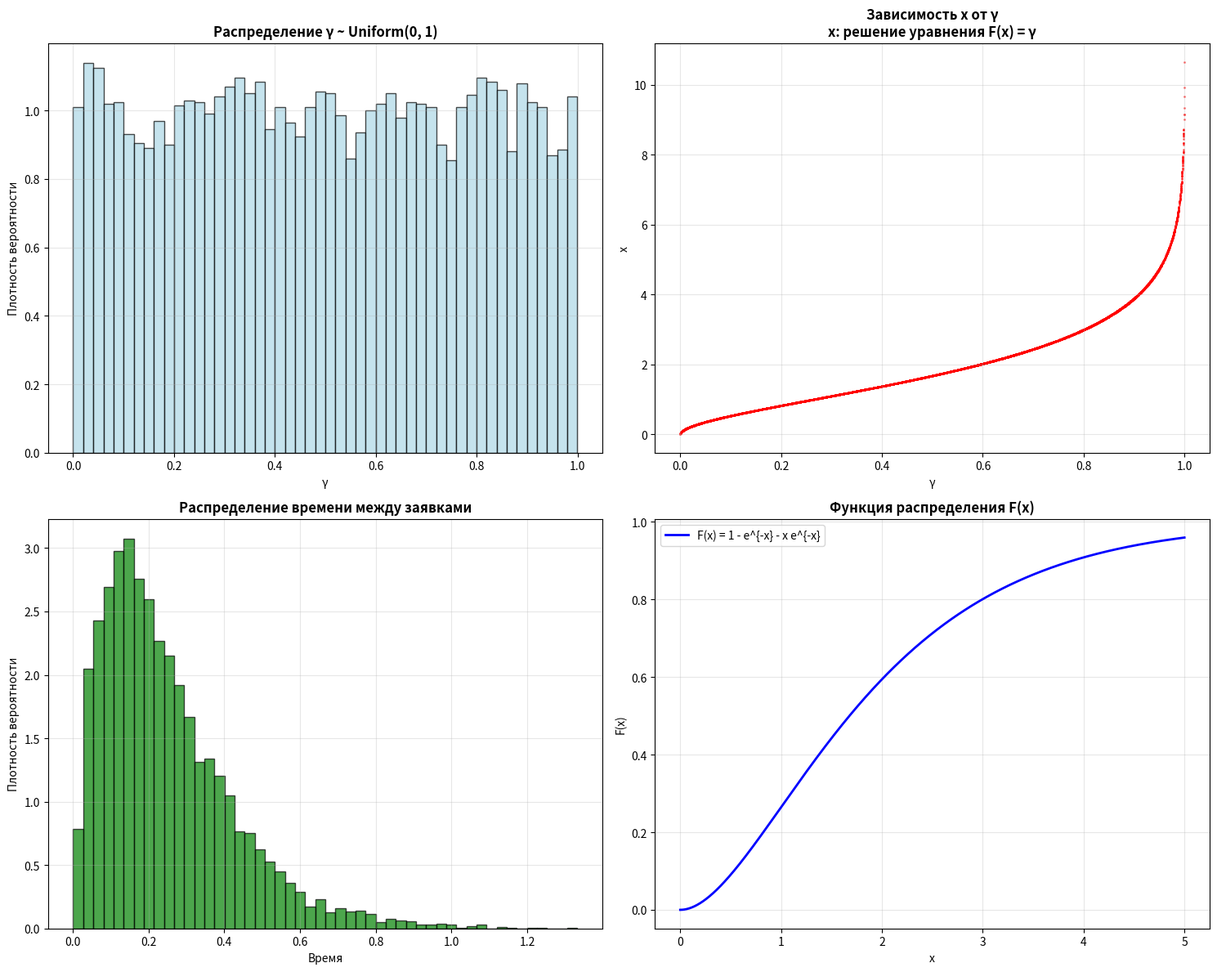
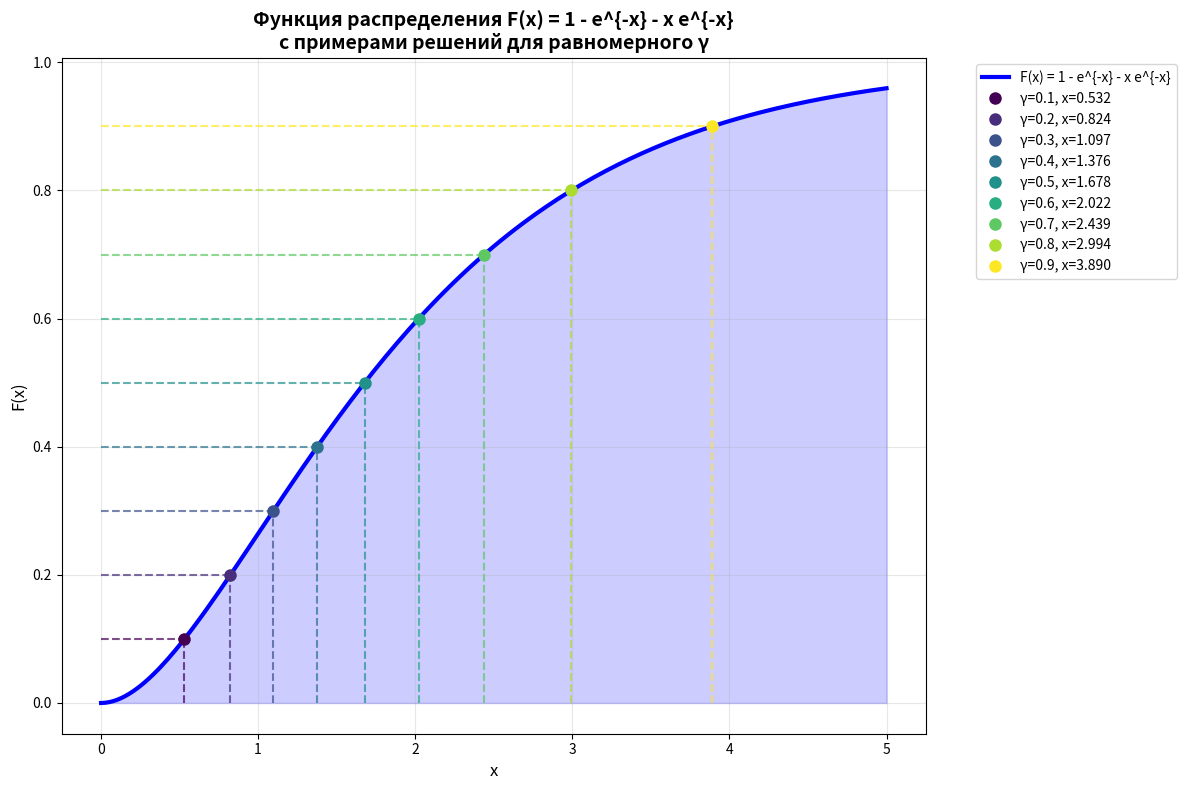
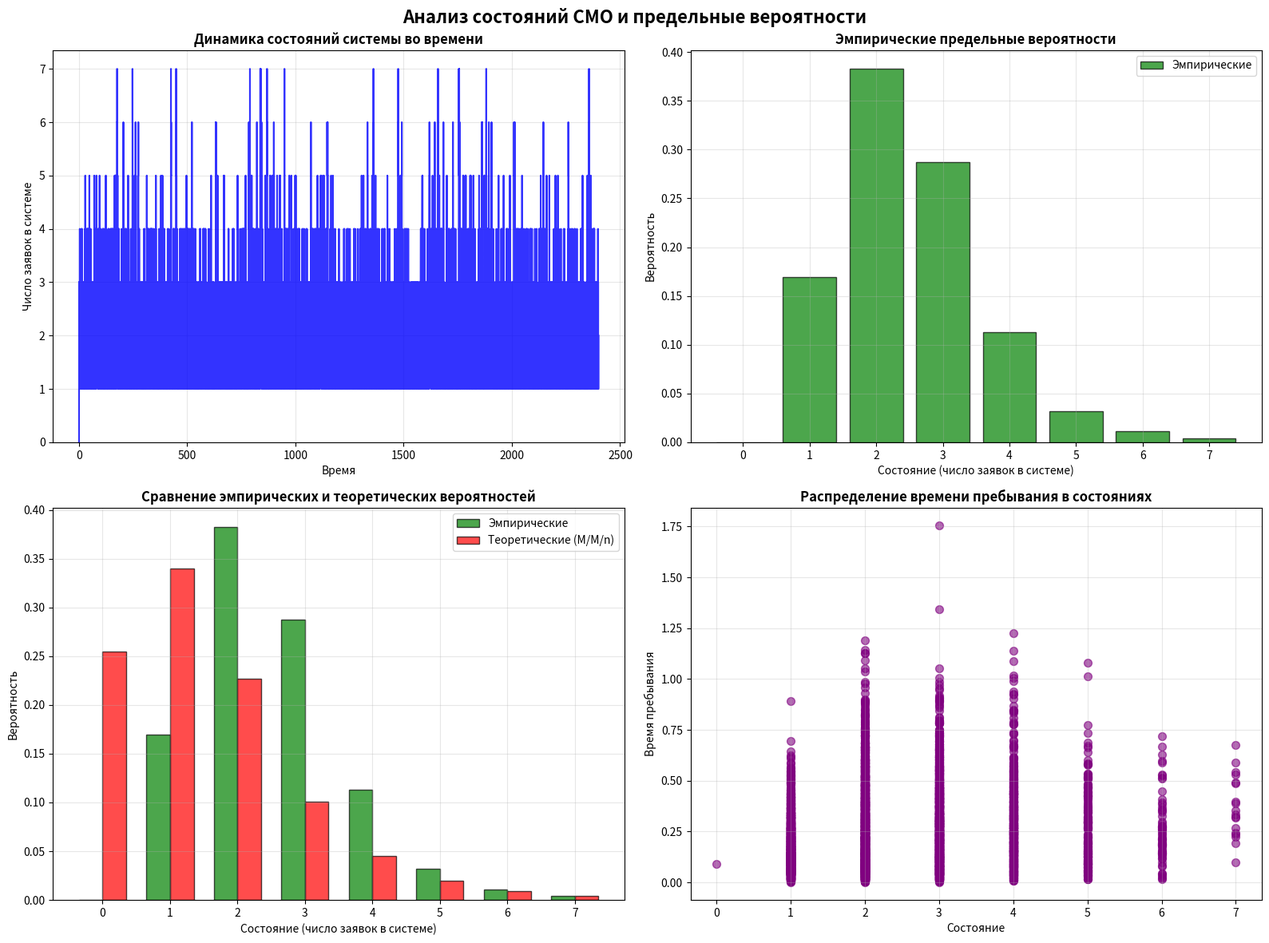
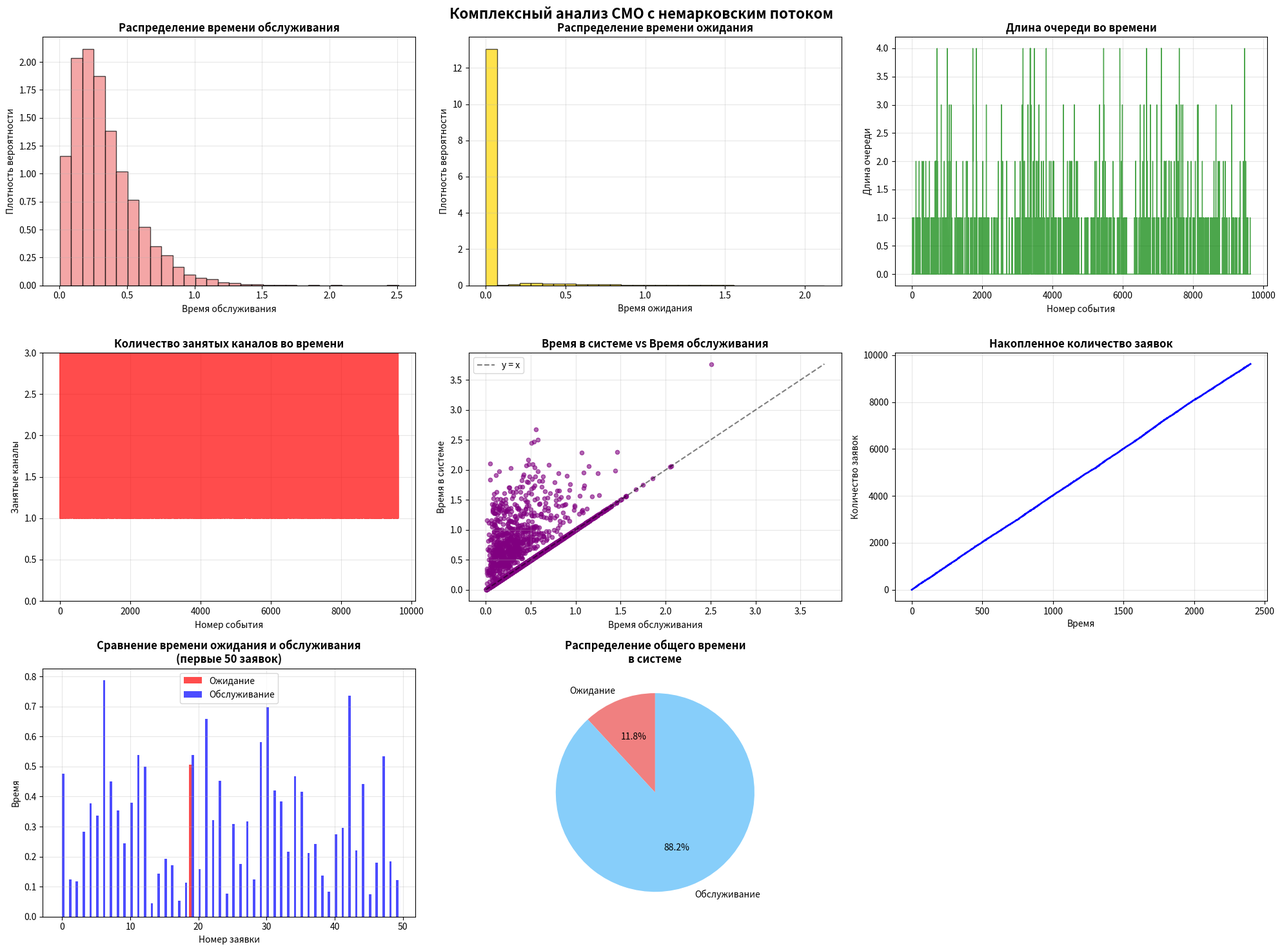

Generate these figures, in order, with matplotlib:
import numpy as np
import matplotlib.pyplot as plt
from scipy.optimize import fsolve
from collections import deque
import pandas as pd
import math

class NonMarkovQueueSystem:
    def __init__(self, lambda_param=1.0, mu_param=1.5, simulation_time=500, 
                 num_servers=1, queue_capacity=5, system_capacity=None):
        """
        Система массового обслуживания с полной настройкой параметров
        """
        self.lambda_param = lambda_param
        self.mu_param = mu_param
        self.simulation_time = simulation_time
        self.num_servers = num_servers
        self.queue_capacity = queue_capacity
        self.system_capacity = system_capacity if system_capacity is not None else (num_servers + (queue_capacity if queue_capacity is not None else float('inf')))
        
        # Статистика системы
        self.arrival_times = []
        self.service_times = []
        self.departure_times = []
        self.waiting_times = []
        self.system_times = []
        self.queue_length_history = []
        self.servers_busy_history = []
        self.rejected_requests = 0
        self.total_requests = 0
        
        # Для анализа состояний
        self.state_history = []
        self.state_times = []
        self.current_state = 0
        
        # Состояние системы
        self.servers = [0] * self.num_servers
        self.queue = deque()
        
    def equation_to_solve(self, x, gamma):
        """Уравнение для генерации времен: 1 - exp(-x) - x*exp(-x) = gamma"""
        return 1 - np.exp(-x) - x * np.exp(-x) - gamma
    
    def solve_for_x(self, gamma, precision=1e-8):
        """Метод решения уравнения"""
        
        if gamma <= 0:
            return 0.001
        elif gamma >= 1:
            return 20.0  # Увеличили верхнюю границу
        
        # Функция и ее производная
        def f(x):
            return 1 - np.exp(-x) - x * np.exp(-x) - gamma
        
        def f_prime(x):
            return x * np.exp(-x)
        
        # Метод Ньютона с защитой
        x = 1.0
        for iteration in range(100):
            fx = f(x)
            
            if abs(fx) < precision:
                return x
            
            fpx = f_prime(x)
            
            # Защита от нулевой производной
            if abs(fpx) < 1e-12:
                # Переключаемся на бисекцию
                return self._solve_bisection_safe(gamma, precision)
            
            x_new = x - fx / fpx
            
            # Защита от выхода за границы
            if x_new < 0.001:
                x_new = 0.001
            elif x_new > 20.0:
                x_new = 20.0
                
            # Проверка сходимости
            if abs(x_new - x) < precision:
                return x_new
                
            x = x_new
        
        # Если не сошлось, используем бисекцию
        return self._solve_bisection_safe(gamma, precision)

    def _solve_bisection_safe(self, gamma, precision=1e-8):
        """Надежный метод бисекции"""
        left, right = 0.001, 20.0
        
        # Проверяем, что решение существует в интервале
        f_left = 1 - np.exp(-left) - left * np.exp(-left) - gamma
        f_right = 1 - np.exp(-right) - right * np.exp(-right) - gamma
        
        if f_left * f_right > 0:
            # Расширяем интервал
            right = 50.0
            f_right = 1 - np.exp(-right) - right * np.exp(-right) - gamma
        
        for iteration in range(200):
            mid = (left + right) / 2
            f_mid = 1 - np.exp(-mid) - mid * np.exp(-mid) - gamma
            
            if abs(f_mid) < precision:
                return mid
            elif f_mid < 0:
                left = mid
            else:
                right = mid
        
        return (left + right) / 2
    
    def generate_interarrival_time(self):
        """Генерация времени между поступлениями заявок"""
        # Гамма имеет равномерное распределение от 0 до 1
        gamma_i = np.random.uniform(0, 1)
        x_solution = self.solve_for_x(gamma_i)
        
        # Преобразуем в физическое время
        T_i = x_solution / self.lambda_param
        return max(0.001, T_i)
    
    def generate_service_time(self):
        """Генерация времени обслуживания заявки"""
        # Гамма имеет равномерное распределение от 0 до 1
        gamma_j = np.random.uniform(0, 1)
        x_solution = self.solve_for_x(gamma_j)
        
        # Преобразуем в физическое время
        tau_j = x_solution / self.mu_param
        return max(0.001, tau_j)
    
    def analyze_gamma_distribution(self):
        """Анализ распределения гамма и соответствующих времен"""
        n_samples = 10000
        gamma_samples = np.random.uniform(0, 1, n_samples)
        x_solutions = [self.solve_for_x(gamma) for gamma in gamma_samples]
        times = [x / self.lambda_param for x in x_solutions]
        
        print(f"\nАнализ распределения γ и времен (n={n_samples} samples)")
        print("="*60)
        
        print(f"Распределение γ:")
        print(f"  Мин: {gamma_samples.min():.6f}")
        print(f"  Макс: {gamma_samples.max():.6f}")
        print(f"  Среднее: {gamma_samples.mean():.6f}")
        print(f"  Стандартное отклонение: {gamma_samples.std():.6f}")
        
        print(f"\nРаспределение x (решения уравнения):")
        print(f"  Мин: {min(x_solutions):.6f}")
        print(f"  Макс: {max(x_solutions):.6f}")
        print(f"  Среднее: {np.mean(x_solutions):.6f}")
        
        print(f"\nРаспределение времени между заявками:")
        print(f"  Мин: {min(times):.6f}")
        print(f"  Макс: {max(times):.6f}")
        print(f"  Среднее: {np.mean(times):.6f}")
        print(f"  Отрицательные значения: {sum(1 for t in times if t < 0)}")
        
        # Визуализация
        fig, ((ax1, ax2), (ax3, ax4)) = plt.subplots(2, 2, figsize=(15, 12))
        
        # 1. Распределение гамма
        ax1.hist(gamma_samples, bins=50, alpha=0.7, color='lightblue', edgecolor='black', density=True)
        ax1.set_title('Распределение γ ~ Uniform(0, 1)', fontweight='bold')
        ax1.set_xlabel('γ')
        ax1.set_ylabel('Плотность вероятности')
        ax1.grid(True, alpha=0.3)
        
        # 2. Зависимость x от гамма
        ax2.scatter(gamma_samples, x_solutions, alpha=0.5, s=1, color='red')
        ax2.set_title('Зависимость x от γ\nx: решение уравнения F(x) = γ', fontweight='bold')
        ax2.set_xlabel('γ')
        ax2.set_ylabel('x')
        ax2.grid(True, alpha=0.3)
        
        # 3. Распределение времени между заявками
        ax3.hist(times, bins=50, alpha=0.7, color='green', edgecolor='black', density=True)
        ax3.set_title('Распределение времени между заявками', fontweight='bold')
        ax3.set_xlabel('Время')
        ax3.set_ylabel('Плотность вероятности')
        ax3.grid(True, alpha=0.3)
        
        # 4. Функция распределения F(x) = 1 - e^{-x} - x e^{-x}
        x_values = np.linspace(0.001, 5, 1000)
        F_x = 1 - np.exp(-x_values) - x_values * np.exp(-x_values)
        ax4.plot(x_values, F_x, 'b-', linewidth=2, label='F(x) = 1 - e^{-x} - x e^{-x}')
        ax4.set_title('Функция распределения F(x)', fontweight='bold')
        ax4.set_xlabel('x')
        ax4.set_ylabel('F(x)')
        ax4.grid(True, alpha=0.3)
        ax4.legend()
        
        plt.tight_layout()
        plt.show()
        
        return gamma_samples, x_solutions, times
    
    def calculate_performance_metrics(self):
        """Расчет основных характеристик СМО"""
        if not self.arrival_times:
            return {}
        
        served_requests = len(self.arrival_times)
        total_requests = self.total_requests
        
        # Проверка согласованности
        if served_requests + self.rejected_requests != total_requests:
            print("⚠️  Обнаружено несоответствие в подсчете заявок")
            total_requests = served_requests + self.rejected_requests
        
        # Основные временные характеристики
        avg_waiting_time = np.mean(self.waiting_times) if self.waiting_times else 0
        avg_service_time = np.mean(self.service_times) if self.service_times else 0
        avg_system_time = np.mean(self.system_times) if self.system_times else 0
        
        # Характеристики очереди
        avg_queue_length = np.mean(self.queue_length_history) if self.queue_length_history else 0
        max_queue_length = np.max(self.queue_length_history) if self.queue_length_history else 0
        
        # Характеристики каналов
        avg_busy_servers = np.mean(self.servers_busy_history) if self.servers_busy_history else 0
        server_utilization = avg_busy_servers / self.num_servers if self.num_servers > 0 else 0
        
        metrics = {
            # Основные метрики
            'total_requests': total_requests,
            'served_requests': served_requests,
            'rejected_requests': self.rejected_requests,
            'rejection_probability': self.rejected_requests / total_requests if total_requests > 0 else 0,
            'simulation_time': self.simulation_time,
            
            # Временные характеристики
            'avg_waiting_time': avg_waiting_time,
            'avg_service_time': avg_service_time,
            'avg_system_time': avg_system_time,
            'max_waiting_time': np.max(self.waiting_times) if self.waiting_times else 0,
            
            # Характеристики очереди
            'avg_queue_length': avg_queue_length,
            'max_queue_length': max_queue_length,
            'queue_probability': np.mean([ql > 0 for ql in self.queue_length_history]) if self.queue_length_history else 0,
            
            # Характеристики каналов
            'avg_busy_servers': avg_busy_servers,
            'server_utilization': server_utilization,
            'immediate_service_prob': np.mean([wt == 0 for wt in self.waiting_times]) if self.waiting_times else 0,
            
            # Загрузка системы
            'traffic_intensity': (self.lambda_param) / (self.num_servers * (self.mu_param)) if self.num_servers * (self.mu_param) > 0 else 0,
            'throughput': served_requests / self.simulation_time,
        }
        
        return metrics
    
    def plot_state_analysis(self):
        """Визуализация анализа состояний СМО"""
        if not self.state_times:
            print("Нет данных для анализа состояний")
            return
        
        limiting_probs, theoretical_probs, total_time = self.calculate_limiting_probabilities()
        
        fig, ((ax1, ax2), (ax3, ax4)) = plt.subplots(2, 2, figsize=(16, 12))
        fig.suptitle('Анализ состояний СМО и предельные вероятности', fontsize=16, fontweight='bold')
        
        # 1. График состояний системы во времени
        if self.state_history:
            times, states = zip(*self.state_history)
            ax1.step(times, states, where='post', linewidth=1.5, color='blue', alpha=0.8)
            ax1.set_title('Динамика состояний системы во времени', fontweight='bold')
            ax1.set_xlabel('Время')
            ax1.set_ylabel('Число заявок в системе')
            ax1.grid(True, alpha=0.3)
            ax1.set_ylim(bottom=0)
        
        # 2. Предельные вероятности (эмпирические)
        states_empirical = list(limiting_probs.keys())
        probs_empirical = list(limiting_probs.values())
        
        ax2.bar(states_empirical, probs_empirical, alpha=0.7, color='green', 
                label='Эмпирические', edgecolor='black')
        ax2.set_title('Эмпирические предельные вероятности', fontweight='bold')
        ax2.set_xlabel('Состояние (число заявок в системе)')
        ax2.set_ylabel('Вероятность')
        ax2.legend()
        ax2.grid(True, alpha=0.3)
        
        # 3. Сравнение эмпирических и теоретических вероятностей
        states_theoretical = list(theoretical_probs.keys())
        probs_theoretical = list(theoretical_probs.values())
        
        # Совмещаем состояния
        all_states = sorted(set(states_empirical + states_theoretical))
        empirical_probs_aligned = [limiting_probs.get(state, 0) for state in all_states]
        theoretical_probs_aligned = [theoretical_probs.get(state, 0) for state in all_states]
        
        x_pos = np.arange(len(all_states))
        width = 0.35
        
        ax3.bar(x_pos - width/2, empirical_probs_aligned, width, 
                alpha=0.7, color='green', label='Эмпирические', edgecolor='black')
        ax3.bar(x_pos + width/2, theoretical_probs_aligned, width, 
                alpha=0.7, color='red', label='Теоретические (M/M/n)', edgecolor='black')
        
        ax3.set_title('Сравнение эмпирических и теоретических вероятностей', fontweight='bold')
        ax3.set_xlabel('Состояние (число заявок в системе)')
        ax3.set_ylabel('Вероятность')
        ax3.set_xticks(x_pos)
        ax3.set_xticklabels(all_states)
        ax3.legend()
        ax3.grid(True, alpha=0.3)
        
        # 4. Распределение времени пребывания в состояниях
        state_numbers = [state for state, time in self.state_times]
        state_durations = [time for state, time in self.state_times]
        
        ax4.scatter(state_numbers, state_durations, alpha=0.6, color='purple', s=50)
        ax4.set_title('Распределение времени пребывания в состояниях', fontweight='bold')
        ax4.set_xlabel('Состояние')
        ax4.set_ylabel('Время пребывания')
        ax4.grid(True, alpha=0.3)
        
        plt.tight_layout()
        plt.show()
        
        # Вывод таблицы вероятностей
        self._print_probabilities_table(limiting_probs, theoretical_probs)

    def _print_probabilities_table(self, limiting_probs, theoretical_probs):
        """Вывод таблицы с вероятностями состояний"""
        print("\n" + "="*80)
        print("ТАБЛИЦА ПРЕДЕЛЬНЫХ ВЕРОЯТНОСТЕЙ СОСТОЯНИЙ СИСТЕМЫ")
        print("="*80)
        
        # Совмещаем состояния для сравнения
        all_states = sorted(set(list(limiting_probs.keys()) + list(theoretical_probs.keys())))
        
        data = []
        for state in all_states:
            emp_prob = limiting_probs.get(state, 0)
            theor_prob = theoretical_probs.get(state, 0)
            error = abs(emp_prob - theor_prob) if theor_prob > 0 else 0
            
            data.append({
                'Состояние': state,
                'Эмпирическая': f"{emp_prob:.6f}",
                'Теоретическая': f"{theor_prob:.6f}",
                'Ошибка': f"{error:.6f}",
                'Описание': self._get_state_description(state)
            })
        
        df = pd.DataFrame(data)
        print(df.to_string(index=False))
        
        # Суммарные вероятности
        total_emp = sum(limiting_probs.values())
        total_theor = sum(theoretical_probs.values())
        print(f"\nСумма эмпирических вероятностей: {total_emp:.6f}")
        print(f"Сумма теоретических вероятностей: {total_theor:.6f}")

    def _get_state_description(self, state):
        """Описание состояния системы"""
        if state == 0:
            return "Система пуста"
        elif state <= self.num_servers:
            return f"{state} заявок в обслуживании"
        else:
            queue_length = state - self.num_servers
            return f"{self.num_servers} в обслуживании, {queue_length} в очереди"

    def print_detailed_report(self):
        """Вывод детального отчета по системе"""
        metrics = self.calculate_performance_metrics()
        
        print("\n" + "="*60)
        print("ДЕТАЛЬНЫЙ ОТЧЕТ ПО СИСТЕМЕ МАССОВОГО ОБСЛУЖИВАНИЯ")
        print("="*60)
        
        print(f"\n📈 ОСНОВНЫЕ ХАРАКТЕРИСТИКИ:")
        print(f"   Всего заявок: {metrics['total_requests']}")
        print(f"   Обслужено заявок: {metrics['served_requests']}")
        print(f"   Отклонено заявок: {metrics['rejected_requests']}")
        print(f"   Вероятность отказа: {metrics['rejection_probability']:.4f}")
        print(f"   Пропускная способность: {metrics['throughput']:.4f} заявок/ед.времени")
        
        print(f"\n⏱️  ВРЕМЕННЫЕ ХАРАКТЕРИСТИКИ:")
        print(f"   Среднее время ожидания: {metrics['avg_waiting_time']:.4f}")
        print(f"   Среднее время обслуживания: {metrics['avg_service_time']:.4f}")
        print(f"   Среднее время в системе: {metrics['avg_system_time']:.4f}")
        print(f"   Максимальное время ожидания: {metrics['max_waiting_time']:.4f}")
        
        print(f"\n📊 ХАРАКТЕРИСТИКИ ОЧЕРЕДИ:")
        print(f"   Средняя длина очереди: {metrics['avg_queue_length']:.4f}")
        print(f"   Максимальная длина очереди: {metrics['max_queue_length']}")
        print(f"   Вероятность очереди: {metrics['queue_probability']:.4f}")
        
        print(f"\n⚙️  ХАРАКТЕРИСТИКИ КАНАЛОВ:")
        print(f"   Среднее число занятых каналов: {metrics['avg_busy_servers']:.4f}")
        print(f"   Коэффициент использования каналов: {metrics['server_utilization']:.4f}")
        print(f"   Вероятность немедленного обслуживания: {metrics['immediate_service_prob']:.4f}")
        print(f"   Теоретическая нагрузка: {metrics['traffic_intensity']:.4f}")
        
        # Проверка стабильности
        if metrics['traffic_intensity'] < 1:
            print(f"\n✅ СИСТЕМА СТАБИЛЬНА (ρ < 1)")
        else:
            print(f"\n⚠️  СИСТЕМА ПЕРЕГРУЖЕНА (ρ ≥ 1)")
        
        return metrics

    def plot_comprehensive_results(self):
        """Комплексная визуализация всех результатов"""
        if not self.arrival_times:
            print("Нет данных для визуализации")
            return
        
        fig = plt.figure(figsize=(20, 15))
        fig.suptitle('Комплексный анализ СМО с немарковским потоком', fontsize=16, fontweight='bold')
        
        # 1. Распределение времени обслуживания
        plt.subplot(3, 3, 1)
        plt.hist(self.service_times, bins=30, alpha=0.7, color='lightcoral', edgecolor='black', density=True)
        plt.title('Распределение времени обслуживания', fontweight='bold')
        plt.xlabel('Время обслуживания')
        plt.ylabel('Плотность вероятности')
        plt.grid(True, alpha=0.3)
        
        # 2. Распределение времени ожидания
        plt.subplot(3, 3, 2)
        plt.hist(self.waiting_times, bins=30, alpha=0.7, color='gold', edgecolor='black', density=True)
        plt.title('Распределение времени ожидания', fontweight='bold')
        plt.xlabel('Время ожидания')
        plt.ylabel('Плотность вероятности')
        plt.grid(True, alpha=0.3)
        
        # 3. Длина очереди во времени
        plt.subplot(3, 3, 3)
        plt.plot(self.queue_length_history, 'g-', alpha=0.7, linewidth=1)
        plt.title('Длина очереди во времени', fontweight='bold')
        plt.xlabel('Номер события')
        plt.ylabel('Длина очереди')
        plt.grid(True, alpha=0.3)
        
        # 4. Количество занятых каналов во времени
        plt.subplot(3, 3, 4)
        plt.plot(self.servers_busy_history, 'r-', alpha=0.7, linewidth=1)
        plt.title('Количество занятых каналов во времени', fontweight='bold')
        plt.xlabel('Номер события')
        plt.ylabel('Занятые каналы')
        plt.ylim(0, self.num_servers)
        plt.grid(True, alpha=0.3)
        
        # 5. Время в системе vs Время обслуживания
        plt.subplot(3, 3, 5)
        plt.scatter(self.service_times, self.system_times, alpha=0.6, color='purple', s=20)
        max_val = max(max(self.service_times), max(self.system_times)) if self.system_times else 1
        plt.plot([0, max_val], [0, max_val], 'k--', alpha=0.5, label='y = x')
        plt.title('Время в системе vs Время обслуживания', fontweight='bold')
        plt.xlabel('Время обслуживания')
        plt.ylabel('Время в системе')
        plt.legend()
        plt.grid(True, alpha=0.3)
        
        # 6. Накопленное количество заявок
        plt.subplot(3, 3, 6)
        cumulative_arrivals = range(1, len(self.arrival_times) + 1)
        plt.plot(self.arrival_times, cumulative_arrivals, 'b-', linewidth=2)
        plt.title('Накопленное количество заявок', fontweight='bold')
        plt.xlabel('Время')
        plt.ylabel('Количество заявок')
        plt.grid(True, alpha=0.3)
        
        # 7. Соотношение времени ожидания и обслуживания
        plt.subplot(3, 3, 7)
        indices = range(min(50, len(self.waiting_times)))
        if indices:
            bar_width = 0.35
            x_pos = np.arange(len(indices))
            plt.bar(x_pos - bar_width/2, 
                    [self.waiting_times[i] for i in indices], 
                    bar_width, label='Ожидание', alpha=0.7, color='red')
            plt.bar(x_pos + bar_width/2, 
                    [self.service_times[i] for i in indices], 
                    bar_width, label='Обслуживание', alpha=0.7, color='blue')
            plt.title('Сравнение времени ожидания и обслуживания\n(первые 50 заявок)', fontweight='bold')
            plt.xlabel('Номер заявки')
            plt.ylabel('Время')
            plt.legend()
            plt.grid(True, alpha=0.3)
        
        # 8. Круговая диаграмма - распределение времени
        plt.subplot(3, 3, 8)
        if self.waiting_times and self.service_times:
            total_waiting = np.sum(self.waiting_times)
            total_service = np.sum(self.service_times)
            total_system = np.sum(self.system_times)
            
            labels = ['Ожидание', 'Обслуживание']
            sizes = [total_waiting, total_service]
            colors = ['lightcoral', 'lightskyblue']
            
            plt.pie(sizes, labels=labels, colors=colors, autopct='%1.1f%%', startangle=90)
            plt.title('Распределение общего времени\nв системе', fontweight='bold')
        
        plt.tight_layout()
        plt.show()


    def analyze_equation_behavior(self):
        """Анализ поведения исходного уравнения"""
        x_values = np.linspace(0.001, 5, 200)
        y_values = 1 - np.exp(-x_values) - x_values * np.exp(-x_values)
        
        plt.figure(figsize=(12, 8))
        plt.plot(x_values, y_values, 'b-', linewidth=3, label='F(x) = 1 - e^{-x} - x e^{-x}')
        plt.fill_between(x_values, y_values, alpha=0.2, color='blue')
        
        # Добавляем примеры решений для равномерно распределенных гамма
        test_gammas = np.linspace(0.1, 0.9, 9)
        colors = plt.cm.viridis(np.linspace(0, 1, len(test_gammas)))
        
        for gamma, color in zip(test_gammas, colors):
            x_sol = self.solve_for_x(gamma)
            plt.plot([x_sol, x_sol], [0, gamma], '--', color=color, alpha=0.7)
            plt.plot([0, x_sol], [gamma, gamma], '--', color=color, alpha=0.7)
            plt.plot(x_sol, gamma, 'o', color=color, markersize=8, 
                    label=f'γ={gamma:.1f}, x={x_sol:.3f}')
        
        plt.xlabel('x', fontsize=12)
        plt.ylabel('F(x)', fontsize=12)
        plt.title('Функция распределения F(x) = 1 - e^{-x} - x e^{-x}\nс примерами решений для равномерного γ', 
                 fontsize=14, fontweight='bold')
        plt.grid(True, alpha=0.3)
        plt.legend(bbox_to_anchor=(1.05, 1), loc='upper left')
        plt.tight_layout()
        plt.show()

    def simulate_queue_system(self):
        """Основной метод моделирования СМО"""
        current_time = 0
        request_id = 0
        self.last_state_time = 0
        self.current_state = 0
        
        print("Начало моделирования СМО...")
        self.print_system_parameters()
        
        # Начальное состояние
        self.state_history.append((0, 0))
        
        while current_time < self.simulation_time:
            request_id += 1
            self.total_requests += 1
            
            # Генерация времени до следующей заявки (γ ~ Uniform(0,1))
            interarrival_time = self.generate_interarrival_time()
            current_time += interarrival_time
            
            if current_time >= self.simulation_time:
                break
            
            # Генерация времени обслуживания (γ ~ Uniform(0,1))
            service_time = self.generate_service_time()
            
            # Текущее состояние системы
            current_queue_length = len(self.queue)
            current_busy_servers = sum(1 for server in self.servers if server > current_time)
            current_system_occupancy = current_busy_servers + current_queue_length
            
            # Проверка возможности принятия заявки в систему
            if current_system_occupancy >= self.system_capacity:
                self.rejected_requests += 1
                self.queue_length_history.append(current_queue_length)
                self.servers_busy_history.append(current_busy_servers)
                continue
            
            # Поиск свободного канала
            free_server_idx = self.find_free_server(current_time)
            
            if free_server_idx is not None:
                # Есть свободный канал - обслуживаем сразу
                start_service_time = current_time
                waiting_time = 0
                departure_time = current_time + service_time
                
                self.servers[free_server_idx] = departure_time
                self._add_request_data(current_time, service_time, waiting_time, departure_time)
                new_state = current_system_occupancy + 1
                self._update_state(new_state, current_time, self.last_state_time)
                
            else:
                # Все каналы заняты - ставим в очередь
                if self.queue_capacity is None or len(self.queue) < self.queue_capacity:
                    self.queue.append({
                        'arrival_time': current_time,
                        'service_time': service_time,
                        'request_id': request_id
                    })
                    new_state = current_system_occupancy + 1
                    self._update_state(new_state, current_time, self.last_state_time)
                else:
                    self.rejected_requests += 1
            
            # Обновляем статистику
            current_queue_length = len(self.queue)
            current_busy_servers = sum(1 for server in self.servers if server > current_time)
            self.queue_length_history.append(current_queue_length)
            self.servers_busy_history.append(current_busy_servers)
            
            # Обработка очереди
            self._process_queue(current_time)
        
        # Финальная обработка
        final_time = min(current_time, self.simulation_time)
        while self.queue and final_time < self.simulation_time:
            self._process_queue(final_time)
            final_time = min(self.get_earliest_free_server_time(), self.simulation_time)
        
        # Завершаем запись времени в последнем состоянии
        if hasattr(self, 'last_state_time'):
            final_state_time = self.simulation_time - self.last_state_time
            if final_state_time > 0:
                self.state_times.append((self.current_state, final_state_time))
        
        # Проверка согласованности данных
        served_requests = len(self.arrival_times)
        total_calculated = served_requests + self.rejected_requests
        
        print(f"Моделирование завершено.")
        
        if total_calculated != self.total_requests:
            self.total_requests = total_calculated

    def calculate_limiting_probabilities(self):
        """Расчет предельных вероятностей состояний системы"""
        if not self.state_times:
            return {}
        
        total_time = sum(time for state, time in self.state_times)
        
        # Группируем время по состояниям
        state_times_dict = {}
        for state, time in self.state_times:
            if state not in state_times_dict:
                state_times_dict[state] = 0
            state_times_dict[state] += time
        
        # Рассчитываем вероятности
        limiting_probs = {}
        for state in sorted(state_times_dict.keys()):
            limiting_probs[state] = state_times_dict[state] / total_time
        
        # Теоретические вероятности для M/M/n (для сравнения)
        theoretical_probs = self._calculate_theoretical_probabilities()
        
        return limiting_probs, theoretical_probs, total_time

    def _calculate_theoretical_probabilities(self):
        """Расчет теоретических вероятностей для M/M/n системы"""
        n = self.num_servers
        λ = self.lambda_param
        μ = self.mu_param
        ρ = λ / (n * μ)
        
        # Максимальное состояние для расчета
        max_states = min(20, self.system_capacity + 1) if self.system_capacity != float('inf') else 20
        
        theoretical_probs = {}
        
        if self.queue_capacity is None:  # Бесконечная очередь
            # Вероятность нулевого состояния
            p0_sum = 0
            for k in range(n):
                p0_sum += (n * ρ) ** k / math.factorial(k)
            p0_sum += (n * ρ) ** n / (math.factorial(n) * (1 - ρ))
            
            p0 = 1 / p0_sum if p0_sum != 0 else 0
            
            for k in range(max_states):
                if k <= n:
                    theoretical_probs[k] = ((n * ρ) ** k / math.factorial(k)) * p0
                else:
                    theoretical_probs[k] = ((n * ρ) ** k / (math.factorial(n) * n ** (k - n))) * p0
                    
        else:  # Ограниченная очередь
            K = self.system_capacity  # общая вместимость
            
            if ρ == 1:
                for k in range(K + 1):
                    theoretical_probs[k] = 1 / (K + 1)
            else:
                p0_sum = 0
                for k in range(n + 1):
                    p0_sum += (n * ρ) ** k / math.factorial(k)
                for k in range(n + 1, K + 1):
                    p0_sum += (n * ρ) ** k / (math.factorial(n) * n ** (k - n))
                
                p0 = 1 / p0_sum if p0_sum != 0 else 0
                
                for k in range(K + 1):
                    if k <= n:
                        theoretical_probs[k] = ((n * ρ) ** k / math.factorial(k)) * p0
                    else:
                        theoretical_probs[k] = ((n * ρ) ** k / (math.factorial(n) * n ** (k - n))) * p0
        
        return theoretical_probs

    def find_free_server(self, current_time):
        """Находит свободный канал или возвращает None"""
        for i, server_free_time in enumerate(self.servers):
            if server_free_time <= current_time:
                return i
        return None
    
    def get_earliest_free_server_time(self):
        """Возвращает время освобождения самого раннего канала"""
        return min(self.servers) if self.servers else float('inf')
    
    def _update_state(self, new_state, current_time, last_time):
        """Обновляет состояние системы"""
        if hasattr(self, 'last_state_time') and self.current_state != new_state:
            time_in_state = current_time - self.last_state_time
            self.state_times.append((self.current_state, time_in_state))
        
        self.current_state = new_state
        self.last_state_time = current_time
        self.state_history.append((current_time, new_state))
    
    def _add_request_data(self, arrival_time, service_time, waiting_time, departure_time):
        """Добавляет данные одной заявки в статистику"""
        self.arrival_times.append(arrival_time)
        self.service_times.append(service_time)
        self.waiting_times.append(waiting_time)
        self.departure_times.append(departure_time)
        self.system_times.append(departure_time - arrival_time)
    
    def _process_queue(self, current_time):
        """Обрабатывает заявки из очереди"""
        while self.queue and self.find_free_server(current_time) is not None:
            next_request = self.queue.popleft()
            free_server_idx = self.find_free_server(current_time)
            
            actual_waiting = current_time - next_request['arrival_time']
            service_duration = next_request['service_time']
            departure_time = current_time + service_duration
            
            self.servers[free_server_idx] = departure_time
            self._add_request_data(
                next_request['arrival_time'],
                service_duration,
                actual_waiting,
                departure_time
            )
            
            current_system_state = sum(1 for server in self.servers if server > current_time) + len(self.queue)
            self._update_state(current_system_state, current_time, self.last_state_time)

    def print_system_parameters(self):
        """Вывод параметров системы"""
        print("\n" + "="*50)
        print("ПАРАМЕТРЫ СИСТЕМЫ МАССОВОГО ОБСЛУЖИВАНИЯ")
        print("="*50)
        print(f"Теоретическая (заданная) нтенсивность потока (λ): {self.lambda_param}")
        print(f"Теоретическая (заданная) нтенсивность обслуживания (μ): {self.mu_param}")
        print(f"Количество каналов: {self.num_servers}")
        print(f"Вместимость очереди: {self.queue_capacity}")
        print(f"Общая вместимость системы: {self.system_capacity}")
        print(f"Время моделирования: {self.simulation_time}")
        print(f"Теоретическая нагрузка (ρ): {(self.lambda_param) / (self.num_servers * (self.mu_param)):.4f}")

    def calculate_real_performance_metrics(self):
        """Расчет реальных характеристик из данных моделирования"""

        # 1. РЕАЛЬНАЯ интенсивность потока
        if self.arrival_times and len(self.arrival_times) > 1:
            real_lambda = len(self.arrival_times) / self.simulation_time
            avg_interarrival = np.mean(np.diff(self.arrival_times))
        else:
            real_lambda = 0
            avg_interarrival = 0

        # 2. РЕАЛЬНАЯ интенсивность обслуживания
        if self.service_times:
            real_mu = 1 / np.mean(self.service_times)
            avg_service = np.mean(self.service_times)
        else:
            real_mu = 0
            avg_service = 0

        # 3. РЕАЛЬНАЯ нагрузка системы
        if real_mu > 0:
            real_traffic_intensity = real_lambda / (self.num_servers * real_mu)
        else:
            real_traffic_intensity = 0

        # 4. РЕАЛЬНАЯ пропускная способность
        real_throughput = len(self.arrival_times) / self.simulation_time

        # 5. РЕАЛЬНОЕ использование серверов
        if self.servers_busy_history:
            avg_busy_servers = np.mean(self.servers_busy_history)
            real_utilization = avg_busy_servers / self.num_servers
        else:
            real_utilization = 0

        metrics = {
            # Теоретические параметры (заданные)
            'theoretical_lambda': self.lambda_param,
            'theoretical_mu': self.mu_param,
            'theoretical_traffic_intensity': (self.lambda_param) / (self.num_servers * (self.mu_param)),
            
            # Реальные параметры (из моделирования)
            'real_lambda': real_lambda,
            'real_mu': real_mu,
            'real_traffic_intensity': real_traffic_intensity,
            'real_throughput': real_throughput,
            'real_utilization': real_utilization,
            
            # Измеренные времена
            'avg_interarrival_time': avg_interarrival,
            'avg_service_time': avg_service,
            'avg_waiting_time': np.mean(self.waiting_times) if self.waiting_times else 0,
            'avg_system_time': np.mean(self.system_times) if self.system_times else 0,
        }

        return metrics
    
    def print_comparison_report(self):
        """Сравнение теоретических и реальных параметров"""
        metrics = self.calculate_real_performance_metrics()
        
        print("\n" + "="*70)
        print("СРАВНЕНИЕ ТЕОРЕТИЧЕСКИХ И РЕАЛЬНЫХ ПАРАМЕТРОВ")
        print("="*70)
        
        print(f"\n📈 ИНТЕНСИВНОСТЬ ПОТОКА:")
        print(f"   Теоретическая (заданная): λ = {metrics['theoretical_lambda']:.4f} заявок/ед.времени")
        print(f"   Реальная (из данных):     λ = {metrics['real_lambda']:.4f} заявок/ед.времени")
        print(f"   Отклонение: {abs(metrics['theoretical_lambda'] - metrics['real_lambda']):.4f}")
        
        print(f"\n⚙️  ИНТЕНСИВНОСТЬ ОБСЛУЖИВАНИЯ:")
        print(f"   Теоретическая (заданная): μ = {metrics['theoretical_mu']:.4f} заявок/ед.времени")
        print(f"   Реальная (из данных):     μ = {metrics['real_mu']:.4f} заявок/ед.времени")
        print(f"   Отклонение: {abs(metrics['theoretical_mu'] - metrics['real_mu']):.4f}")
        
        print(f"\n📊 НАГРУЗКА СИСТЕМЫ:")
        print(f"   Теоретическая: ρ = {metrics['theoretical_traffic_intensity']:.4f}")
        print(f"   Реальная:      ρ = {metrics['real_traffic_intensity']:.4f}")
        
        # Анализ стабильности по реальным данным
        print(f"\nАНАЛИЗ СТАБИЛЬНОСТИ:")
        if metrics['real_traffic_intensity'] < 0.7:
            print(f"   ✅ СИСТЕМА НЕДОГРУЖЕНА (ρ < 0.7)")
            print(f"   Ресурсы используются неэффективно")
        elif metrics['real_traffic_intensity'] < 0.9:
            print(f"   ✅ СИСТЕМА ОПТИМАЛЬНО НАГРУЖЕНА (0.7 ≤ ρ < 0.9)")
            print(f"   Хороший баланс между нагрузкой и качеством обслуживания")
        elif metrics['real_traffic_intensity'] < 1.0:
            print(f"   ⚠️  СИСТЕМА ВЫСОКО НАГРУЖЕНА (0.9 ≤ ρ < 1.0)")
            print(f"   Риск ухудшения качества обслуживания")
        else:
            print(f"   ❌ СИСТЕМА ПЕРЕГРУЖЕНА (ρ ≥ 1.0)")
            print(f"   Очередь неограниченно растет!")
        
        
        print(f"\nЭФФЕКТИВНОСТЬ СИСТЕМЫ:")
        print(f"   Использование каналов: {metrics['real_utilization']:.2%}")
        
        return metrics

# КОНФИГУРАЦИЯ СИСТЕМЫ
config = {
	'lambda_param': 8, # Интенсивность потока
	'mu_param': 6, # Интенсивность обслуживания канала
	'simulation_time': 2400, # Время моделирования в относительных у.е. (зависит от у.е. lambda_param и mu_param) 
	'num_servers': 3, # Количество каналов обслуживания
	'queue_capacity': 4 # Максимальная длина очереди (None - бесконечная)
}

# ЗАПУСК ПРОГРАММЫ
print("ЗАПУСК СИСТЕМЫ МАССОВОГО ОБСЛУЖИВАНИЯ")
print("="*50)

# Создаем систему
system = NonMarkovQueueSystem(**config)

# 1. Анализ распределения гамма и времен
print("\n1. Анализ распределения γ и генерируемых времен...")
system.analyze_gamma_distribution()

# 2. Показываем график уравнения
print("\n2. Анализ уравнения распределения...")
system.analyze_equation_behavior()

# 3. Запускаем моделирование
print("\n3. Моделирование системы...")
system.simulate_queue_system()

# 4. Выводим отчет
print("\n4. Анализ результатов...")
metrics = system.print_detailed_report()

# 5 Сравнение характеристик
print("\n5. Сравнение характеристик...")
metrics = system.print_comparison_report()

# 6. Анализ состояний
print("\n6. Анализ состояний системы...")
system.plot_state_analysis()

# 7. Комплексные графики
print("\n7. Построение комплексных графиков...")
system.plot_comprehensive_results()

print("\nАнализ завершен успешно!")
